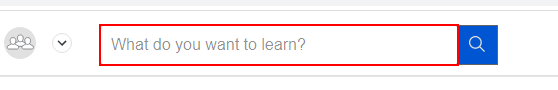
Workflow: Main

Step 1: click on the text box

Step 2: type [Course] into the text box (same screen as step 1)

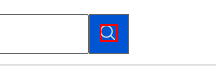
Step 3: click on the icon

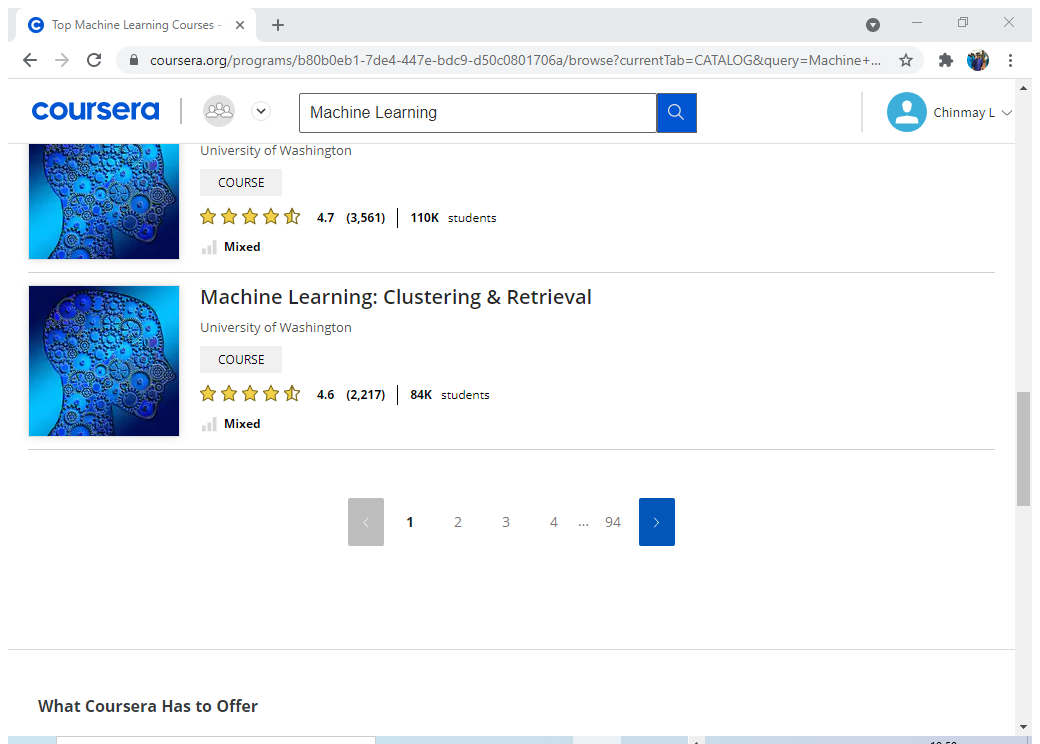
Step 4: Attach Browser 'TopMachin Page' (chrome.exe)

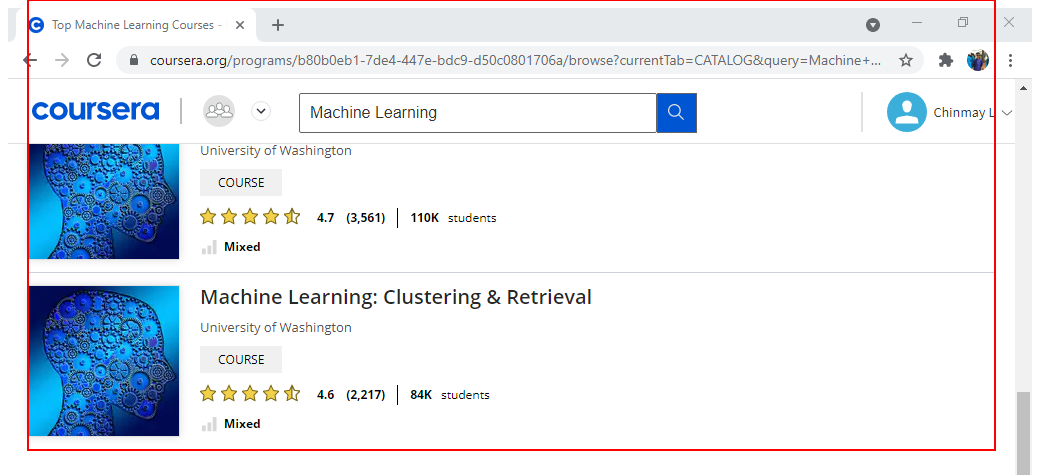
Step 5: get-text from the list

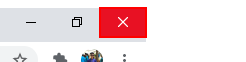
Step 6: click on the push button 'Close' (chrome.exe)

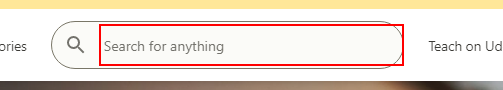
Step 7: click on the text box

Step 8: type [Course] into the text box (same screen as step 7)

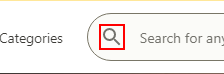
Step 9: click on the icon

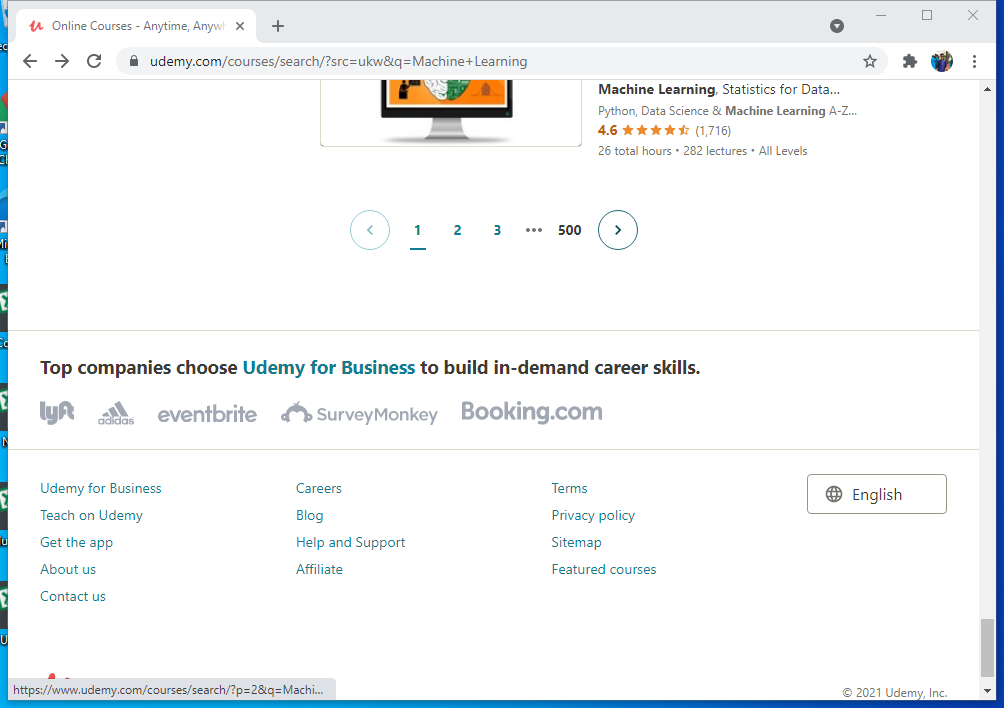
Step 10: Attach Browser 'OnlineCou Page' (chrome.exe)

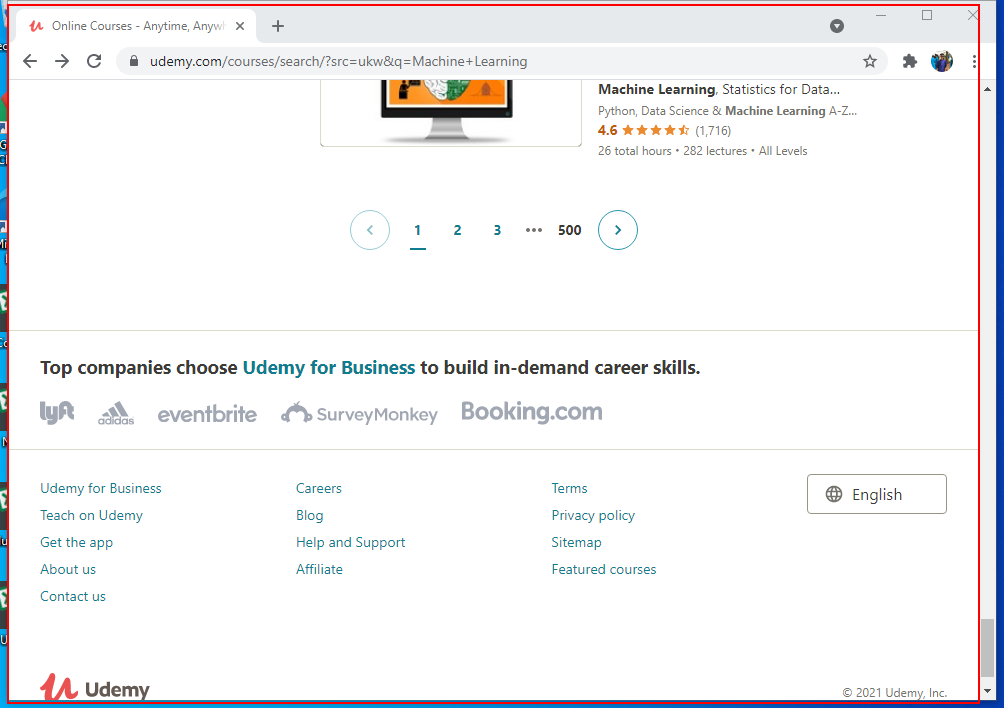
Step 11: get-text from the page

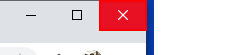
Step 12: click on the push button 'Close' (chrome.exe)

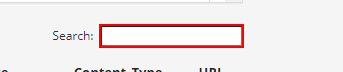
Step 13: click on the text box

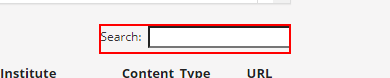
Step 14: type [Course] into the element 'request_filter'

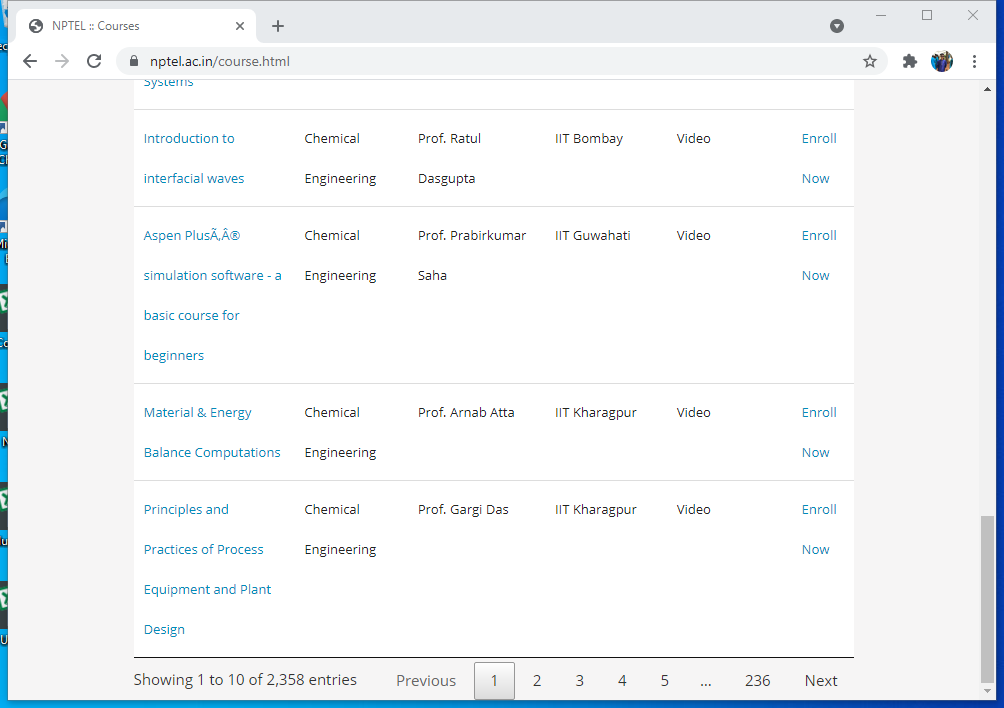
Step 15: Attach Browser 'NPTELCour Page' (chrome.exe)

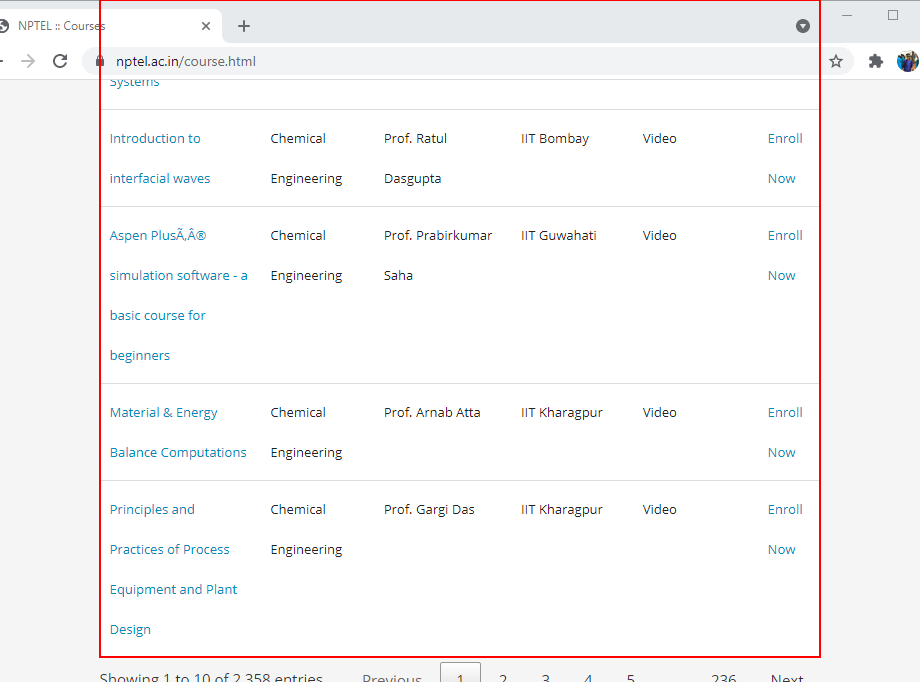
Step 16: get-text from the tbody

Step 17: click on the push button 'Close' in window 'NPTEL :: Courses - Google Chrome' (chrome.exe) (same screen as step 12)

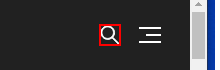
Step 18: click on the icon

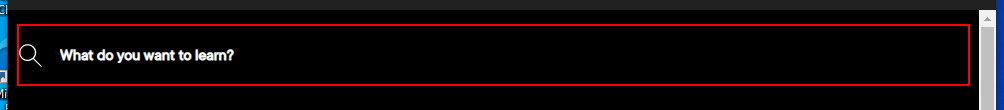
Step 19: type [Course] into the text box

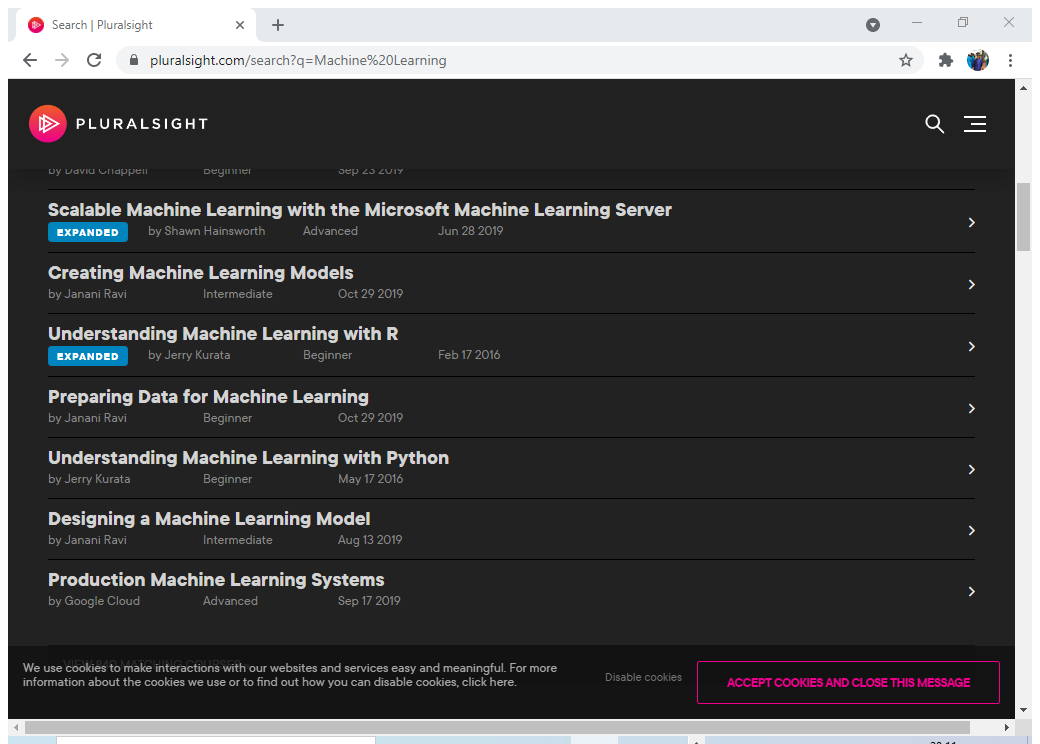
Step 20: Attach Browser 'SearchPlu Page' in window 'Search | Pluralsight' (chrome.exe)

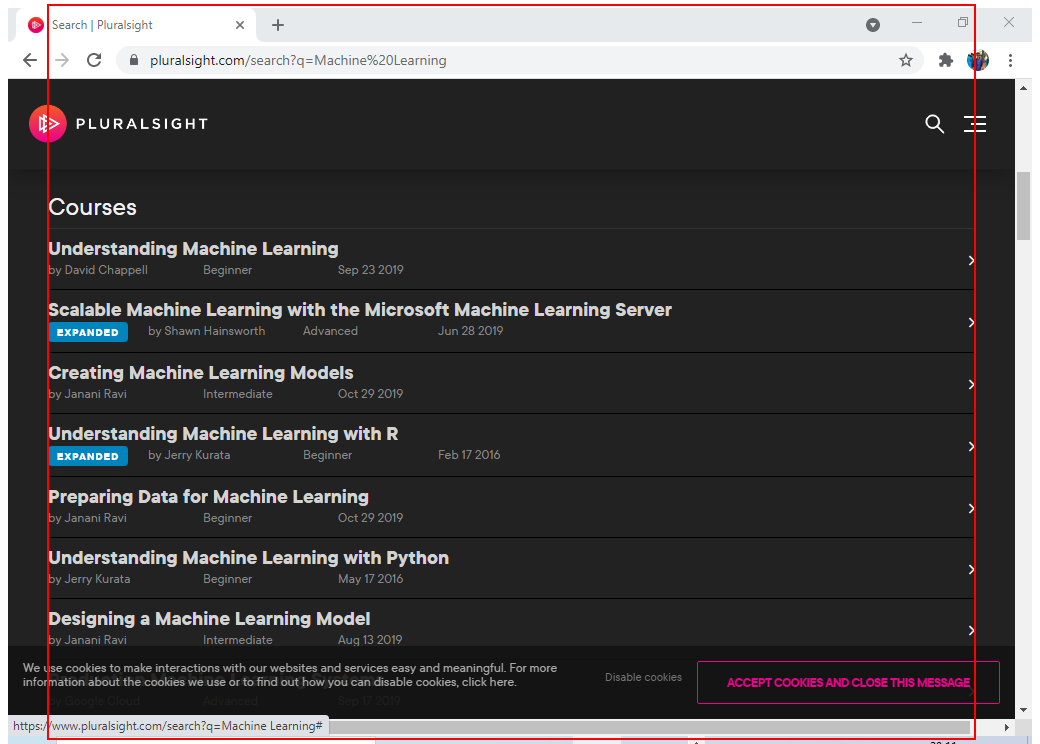
Step 21: get-text from the element 'search-results-target'

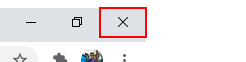
Step 22: click on the push button 'Close' (chrome.exe)